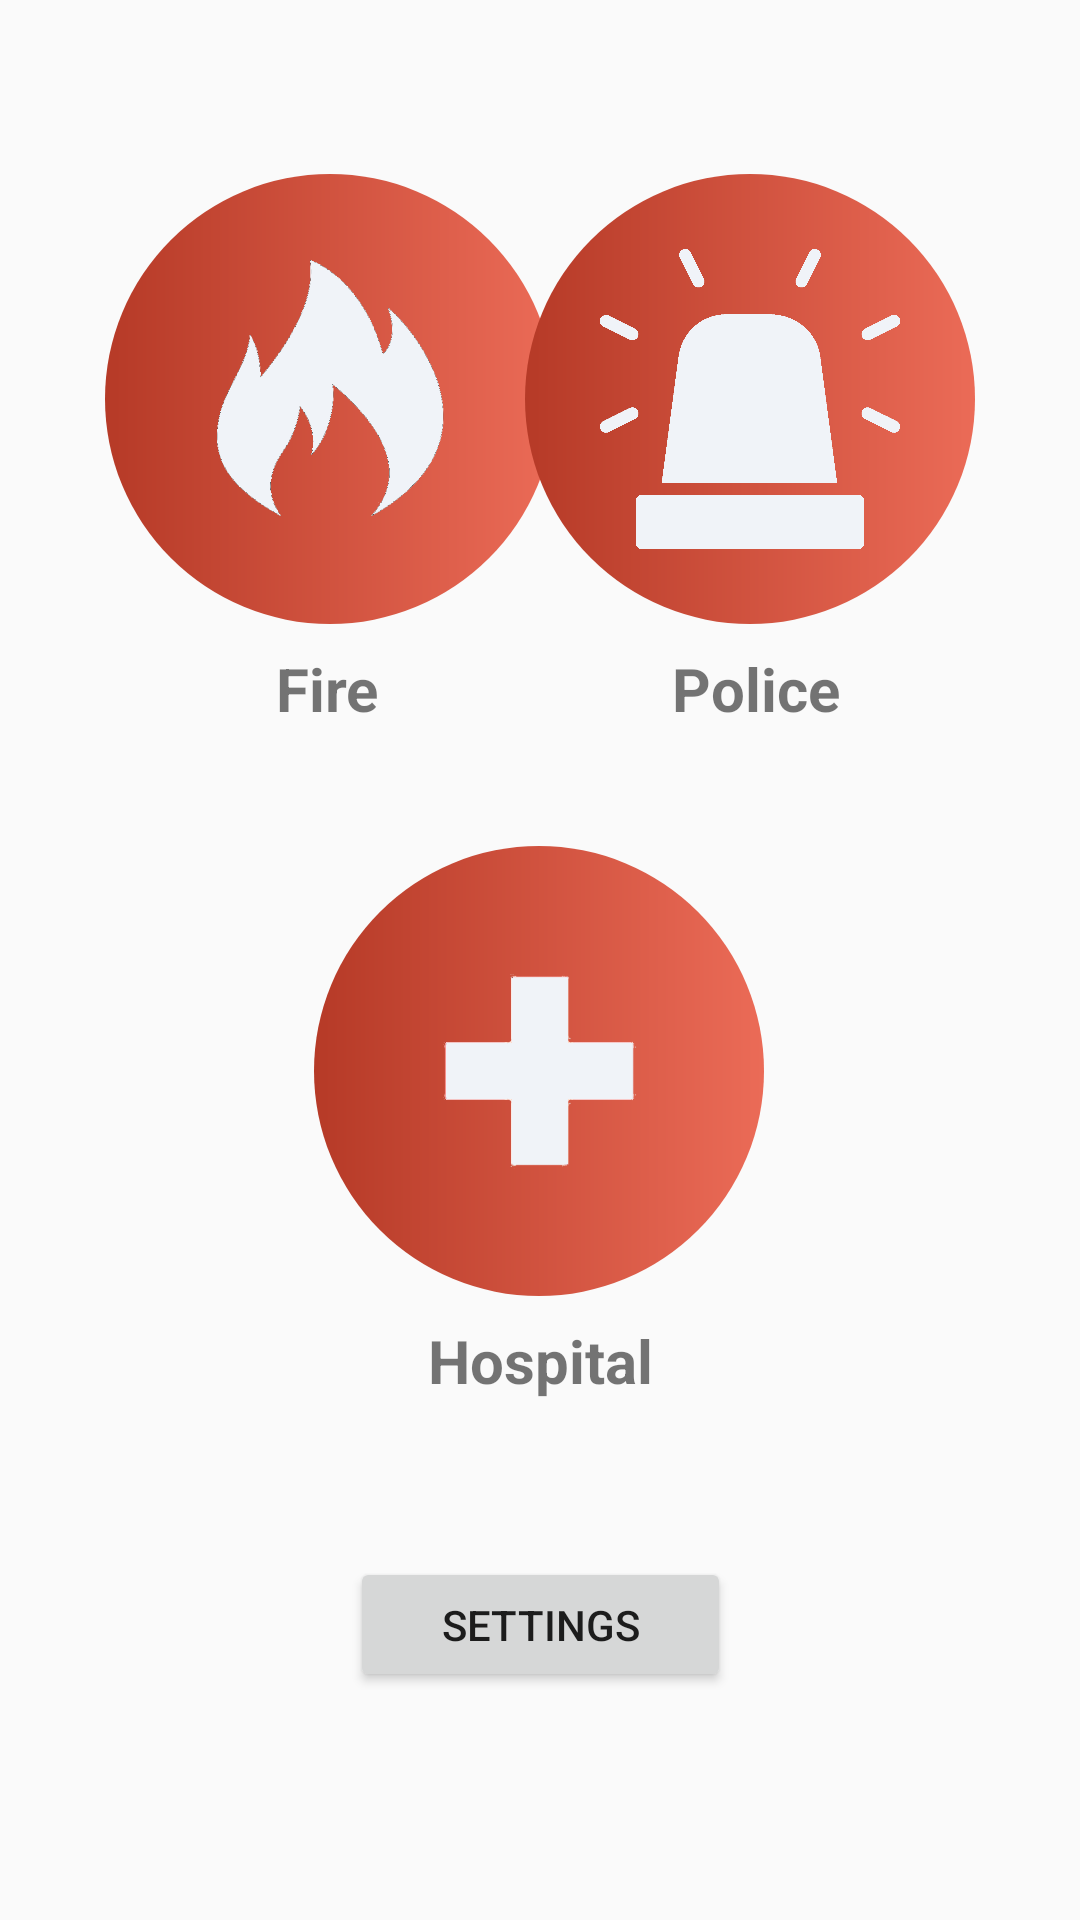

This screen was rendered from an Android layout file. Write that file and the resources it references.
<!-- AndroidManifest.xml: application theme Theme.Ragasa_Ramos_MP -->
<!-- res/layout/fragment_emergency_services.xml -->
<?xml version="1.0" encoding="utf-8"?>
<androidx.constraintlayout.widget.ConstraintLayout
    xmlns:android="http://schemas.android.com/apk/res/android"
    xmlns:app="http://schemas.android.com/apk/res-auto"
    xmlns:tools="http://schemas.android.com/tools"
    android:layout_width="match_parent"
    android:layout_height="match_parent"
    tools:context=".ui.guidelines.GuidelinesFragment" >

    <TextView
        android:id="@+id/textView"
        android:layout_width="wrap_content"
        android:layout_height="wrap_content"
        android:layout_marginTop="20dp"
        android:layout_marginBottom="40dp"
        android:text="Call Emergency Services"
        android:textSize="30sp"
        android:textStyle="bold"
        app:layout_constraintBottom_toTopOf="@+id/ib_fire"
        app:layout_constraintEnd_toEndOf="parent"
        app:layout_constraintHorizontal_bias="0.497"
        app:layout_constraintStart_toStartOf="parent"
        app:layout_constraintTop_toTopOf="parent"
        app:layout_constraintVertical_bias="0.489" />

    <TextView
        android:id="@+id/textView2"
        android:layout_width="wrap_content"
        android:layout_height="wrap_content"
        android:layout_marginStart="92dp"
        android:layout_marginTop="8dp"
        android:text="Fire"
        android:textSize="20sp"
        android:textStyle="bold"
        app:layout_constraintStart_toStartOf="parent"
        app:layout_constraintTop_toBottomOf="@+id/ib_fire" />

    <TextView
        android:id="@+id/textView3"
        android:layout_width="wrap_content"
        android:layout_height="wrap_content"
        android:layout_marginTop="8dp"
        android:layout_marginEnd="80dp"
        android:text="Police"
        android:textSize="20sp"
        android:textStyle="bold"
        app:layout_constraintEnd_toEndOf="parent"
        app:layout_constraintTop_toBottomOf="@+id/ib_police" />

    <TextView
        android:id="@+id/textView4"
        android:layout_width="wrap_content"
        android:layout_height="wrap_content"
        android:layout_marginTop="8dp"
        android:text="Hospital"
        android:textSize="20sp"
        android:textStyle="bold"
        app:layout_constraintEnd_toEndOf="parent"
        app:layout_constraintStart_toStartOf="parent"
        app:layout_constraintTop_toBottomOf="@+id/ib_hospital" />

    <ImageButton
        android:id="@+id/ib_fire"
        android:layout_width="150dp"
        android:layout_height="150dp"
        android:layout_marginStart="35dp"
        android:layout_marginBottom="432dp"
        android:background="@drawable/custom_button"
        android:clickable="true"
        android:contextClickable="true"
        android:longClickable="false"
        android:padding="25dp"
        android:scaleType="centerInside"
        android:src="@drawable/fire"
        app:layout_constraintBottom_toBottomOf="parent"
        app:layout_constraintStart_toStartOf="parent" />

    <ImageButton
        android:id="@+id/ib_hospital"
        android:layout_width="150dp"
        android:layout_height="150dp"
        android:layout_marginBottom="208dp"
        android:background="@drawable/custom_button"
        android:clickable="true"
        android:contextClickable="true"
        android:padding="25dp"
        android:scaleType="centerInside"
        android:src="@drawable/red_cross"
        app:layout_constraintBottom_toBottomOf="parent"
        app:layout_constraintEnd_toEndOf="parent"
        app:layout_constraintHorizontal_bias="0.498"
        app:layout_constraintStart_toStartOf="parent" />

    <ImageButton
        android:id="@+id/ib_police"
        android:layout_width="150dp"
        android:layout_height="150dp"
        android:layout_marginEnd="35dp"
        android:layout_marginBottom="432dp"
        android:background="@drawable/custom_button"
        android:clickable="true"
        android:contextClickable="true"
        android:padding="25dp"
        android:scaleType="centerInside"
        android:src="@drawable/police"
        app:layout_constraintBottom_toBottomOf="parent"
        app:layout_constraintEnd_toEndOf="parent" />

    <Button
        android:id="@+id/btn_settings"
        android:layout_width="127dp"
        android:layout_height="45dp"
        android:layout_marginBottom="76dp"
        android:text="Settings"
        app:layout_constraintBottom_toBottomOf="parent"
        app:layout_constraintEnd_toEndOf="parent"
        app:layout_constraintStart_toStartOf="parent" />

</androidx.constraintlayout.widget.ConstraintLayout>
<!-- resources referenced by this layout -->
<resources>
  <!-- drawable custom_button (drawable) -->
  <?xml version="1.0" encoding="utf-8"?>
  <shape xmlns:android="http://schemas.android.com/apk/res/android" android:shape="rectangle">
  
      <gradient android:startColor="#b63a27" android:endColor="#eb6b57" android:type="linear"/>
      <corners android:radius="999dp"/>
  
  </shape>
  <!-- drawable fire: png bitmap (drawable, 10226 bytes) -->
  <!-- drawable police: png bitmap (drawable, 6300 bytes) -->
  <!-- drawable red_cross: png bitmap (drawable, 2123 bytes) -->
  <style name="Theme.Ragasa_Ramos_MP" parent="Theme.AppCompat.Light.NoActionBar">
          
          <item name="colorPrimary">@color/purple_500</item>
          <item name="colorPrimaryVariant">@color/purple_700</item>
          <item name="colorOnPrimary">@color/white</item>
          
          <item name="colorSecondary">@color/teal_200</item>
          <item name="colorSecondaryVariant">@color/teal_700</item>
          <item name="colorOnSecondary">@color/black</item>
          
          <item name="android:statusBarColor" tools:targetApi="l">?attr/colorPrimaryVariant</item>
          
      </style>
  <color name="purple_500">#FF6200EE</color>
  <color name="purple_700">#FF3700B3</color>
  <color name="white">#FFFFFFFF</color>
  <color name="teal_200">#FF03DAC5</color>
  <color name="teal_700">#FF018786</color>
  <color name="black">#FF000000</color>
</resources>
